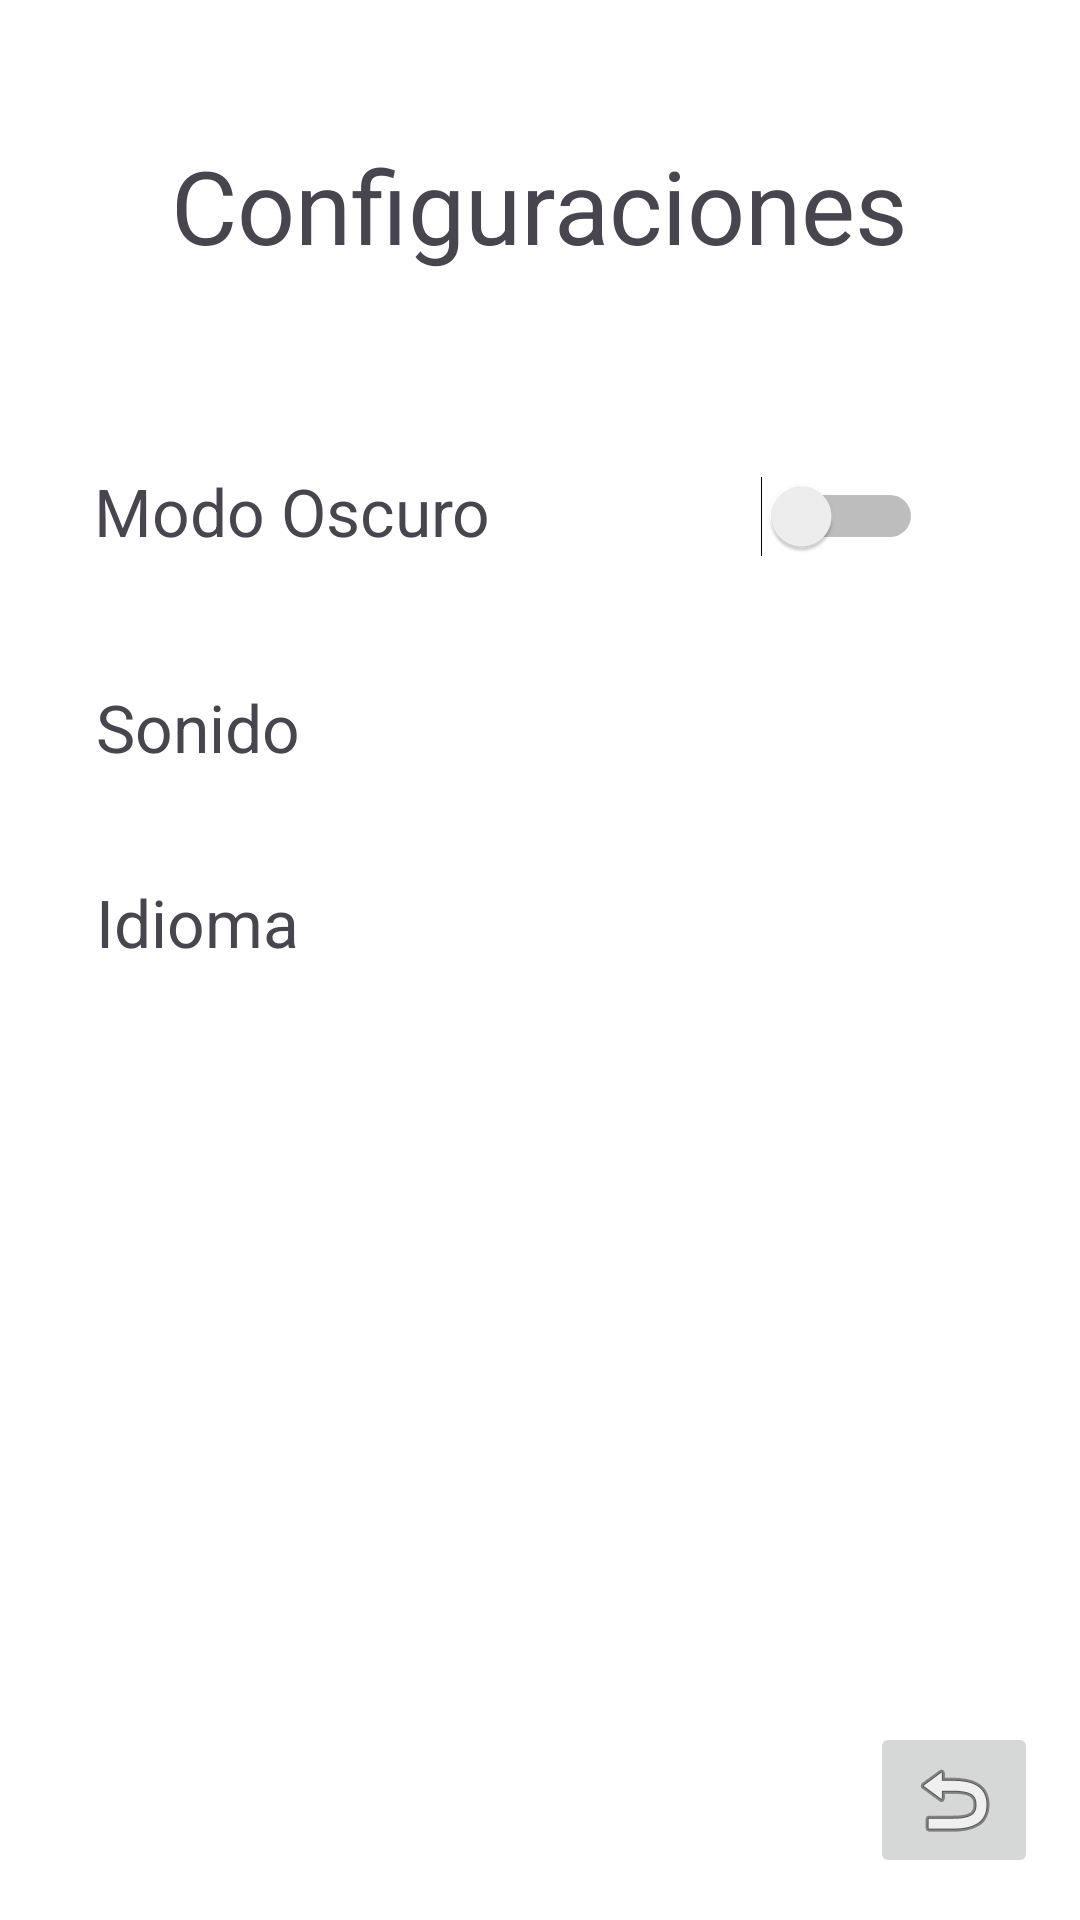

Layout XML and referenced resources for this Android screen:
<!-- AndroidManifest.xml: application theme Theme.YgoSupportDuel -->
<!-- res/layout/activity_configuraciones.xml -->
<?xml version="1.0" encoding="utf-8"?>
<androidx.constraintlayout.widget.ConstraintLayout xmlns:android="http://schemas.android.com/apk/res/android"
    xmlns:app="http://schemas.android.com/apk/res-auto"
    xmlns:tools="http://schemas.android.com/tools"
    android:layout_width="match_parent"
    android:layout_height="match_parent"
    style="@style/Screen"
    tools:context=".Configuraciones">

    <TextView
        android:id="@+id/txtSonido"
        android:layout_width="wrap_content"
        android:layout_height="wrap_content"
        android:text="Sonido"
        android:textSize="22sp"
        app:layout_constraintBottom_toBottomOf="parent"
        app:layout_constraintEnd_toEndOf="parent"
        app:layout_constraintHorizontal_bias="0.11"
        app:layout_constraintStart_toStartOf="parent"
        app:layout_constraintTop_toTopOf="parent"
        app:layout_constraintVertical_bias="0.373" />

    <TextView
        android:id="@+id/txtIdioma"
        android:layout_width="wrap_content"
        android:layout_height="wrap_content"
        android:text="Idioma"
        android:textSize="22sp"
        app:layout_constraintBottom_toBottomOf="parent"
        app:layout_constraintEnd_toEndOf="parent"
        app:layout_constraintHorizontal_bias="0.11"
        app:layout_constraintStart_toStartOf="parent"
        app:layout_constraintTop_toTopOf="parent"
        app:layout_constraintVertical_bias="0.479" />

    <TextView
        android:id="@+id/txtConfiguraciones"
        android:layout_width="wrap_content"
        android:layout_height="wrap_content"
        android:text="Configuraciones"
        android:textSize="34sp"
        app:layout_constraintBottom_toBottomOf="parent"
        app:layout_constraintEnd_toEndOf="parent"
        app:layout_constraintStart_toStartOf="parent"
        app:layout_constraintTop_toTopOf="parent"
        app:layout_constraintVertical_bias="0.077" />

    <TextView
        android:id="@+id/txtModo"
        android:layout_width="wrap_content"
        android:layout_height="wrap_content"
        android:text="Modo Oscuro"
        android:textSize="22sp"
        app:layout_constraintBottom_toBottomOf="parent"
        app:layout_constraintEnd_toEndOf="parent"
        app:layout_constraintHorizontal_bias="0.138"
        app:layout_constraintStart_toStartOf="parent"
        app:layout_constraintTop_toTopOf="parent"
        app:layout_constraintVertical_bias="0.255" />

    <Switch
        android:id="@+id/swtichTema"
        android:layout_width="wrap_content"
        android:layout_height="wrap_content"
        app:layout_constraintBottom_toBottomOf="parent"
        app:layout_constraintEnd_toEndOf="parent"
        app:layout_constraintHorizontal_bias="0.829"
        app:layout_constraintStart_toStartOf="parent"
        app:layout_constraintTop_toTopOf="parent"
        app:layout_constraintVertical_bias="0.259" />

    <ImageButton
        android:id="@+id/btnVolver"
        android:layout_width="wrap_content"
        android:layout_height="wrap_content"
        app:layout_constraintBottom_toBottomOf="parent"
        app:layout_constraintEnd_toEndOf="parent"
        app:layout_constraintHorizontal_bias="0.954"
        app:layout_constraintStart_toStartOf="parent"
        app:layout_constraintTop_toTopOf="parent"
        app:layout_constraintVertical_bias="0.976"
        app:srcCompat="@android:drawable/ic_menu_revert" />

</androidx.constraintlayout.widget.ConstraintLayout>
<!-- resources referenced by this layout -->
<resources>
  <style name="Screen">
      <item name="android:background">#FFFFFF</item>
      </style>
  <style name="Theme.YgoSupportDuel" parent="Base.Theme.YgoSupportDuel" />
  <style name="Base.Theme.YgoSupportDuel" parent="Theme.Material3.DayNight.NoActionBar">
          
          
      </style>
</resources>
